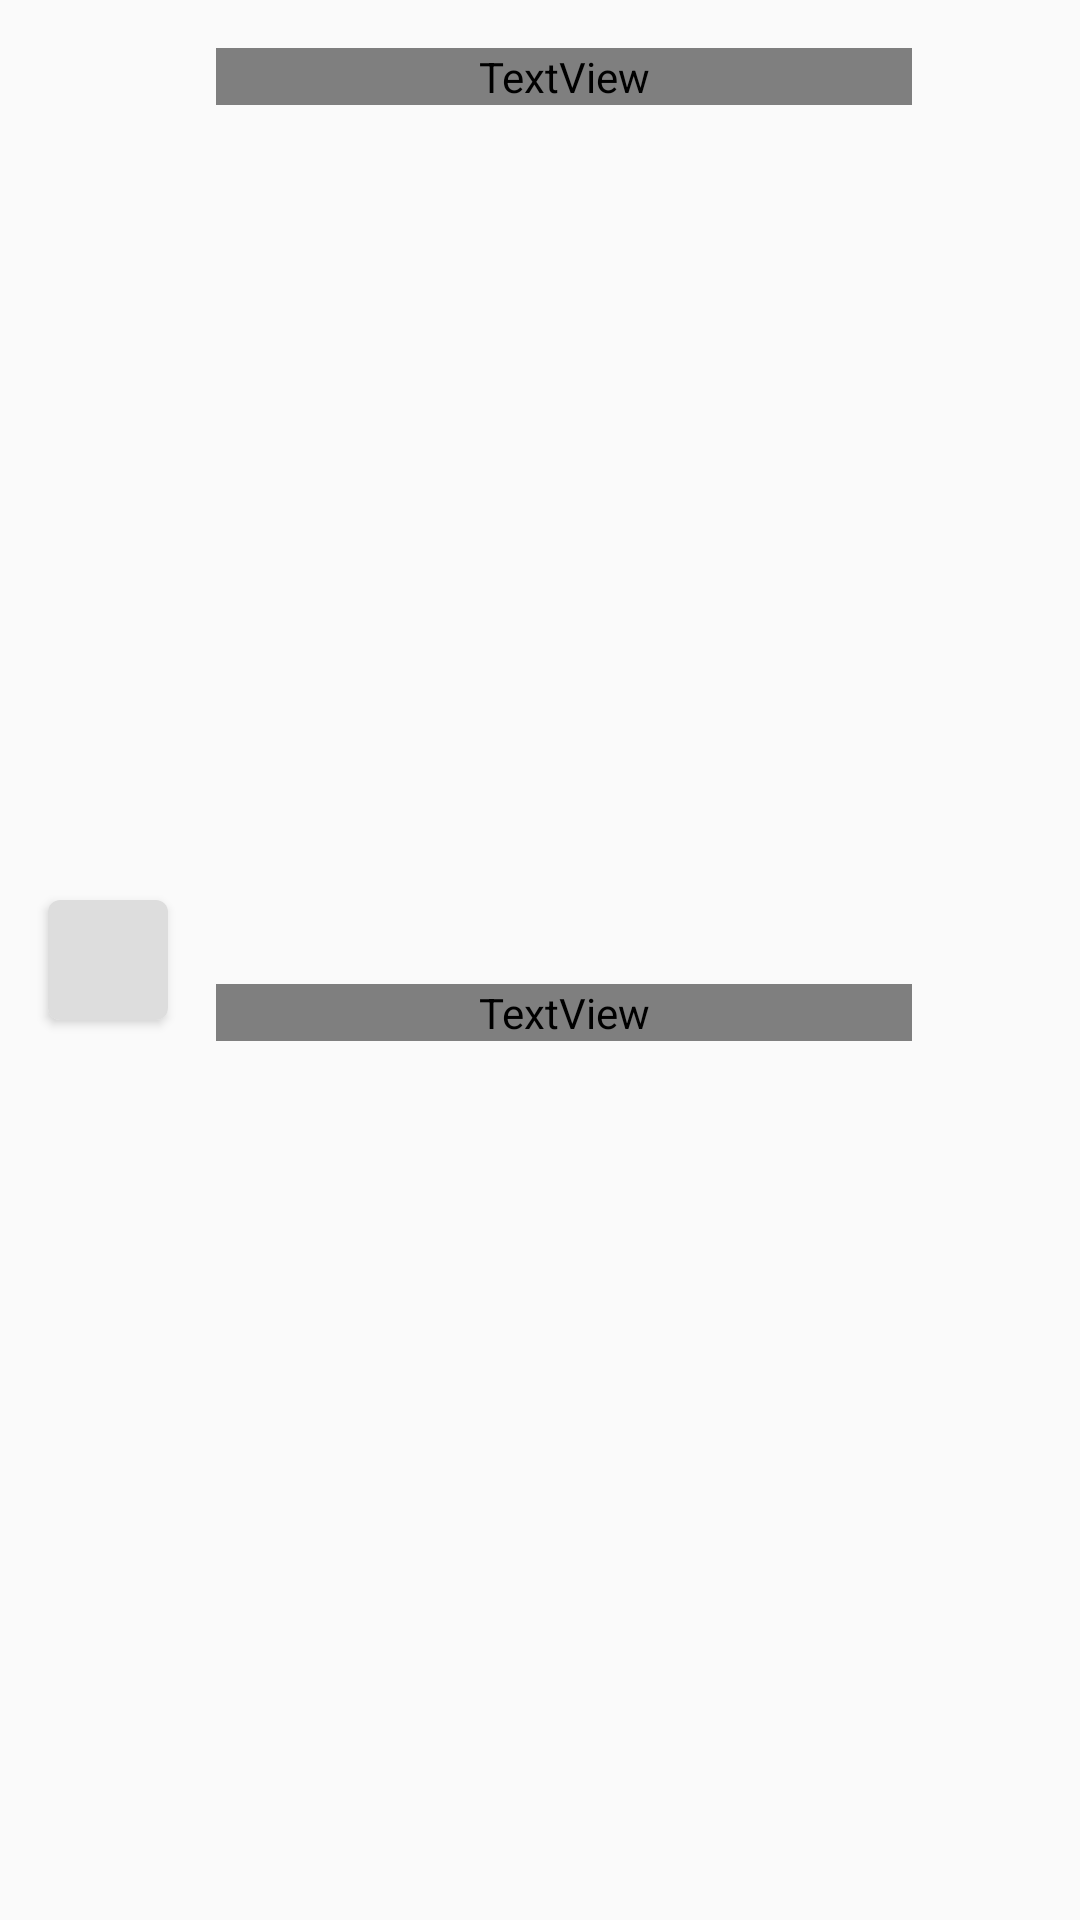

Produce the Android XML layout that renders to this screen, including the resource entries it uses.
<!-- AndroidManifest.xml: application theme Theme.AppCompat.DayNight.NoActionBar -->
<!-- res/layout/holder_pokemon_list.xml -->
<?xml version="1.0" encoding="utf-8"?>
<androidx.constraintlayout.widget.ConstraintLayout
        xmlns:android="http://schemas.android.com/apk/res/android"
        xmlns:app="http://schemas.android.com/apk/res-auto"
        xmlns:tools="http://schemas.android.com/tools"
        android:orientation="vertical"
        android:clickable="true"
        android:focusable="true"
        android:background="?android:attr/selectableItemBackground"
        android:layout_width="match_parent"
        android:layout_height="72dp">

    <androidx.cardview.widget.CardView
            android:id="@+id/image_view"
            android:layout_width="40dp"
            android:layout_height="40dp"
            app:cardCornerRadius="4dp"
            app:layout_constraintTop_toTopOf="parent"
            app:layout_constraintStart_toStartOf="parent"
            app:layout_constraintBottom_toBottomOf="parent"
            android:layout_marginStart="16dp">

        <ImageView
                android:layout_width="match_parent"
                android:layout_height="match_parent"
                android:contentDescription="@string/image_of_a_pokemon"
                android:background="@color/colorBackgroundImage"
                android:id="@+id/pokemon_image"
                app:layout_constraintTop_toTopOf="parent"
                app:layout_constraintStart_toStartOf="parent"
                app:layout_constraintBottom_toBottomOf="parent"
                app:layout_constraintEnd_toEndOf="parent"/>

    </androidx.cardview.widget.CardView>


    <TextView
            android:id="@+id/pokemon_name"
            android:layout_width="0dp" android:layout_height="wrap_content"
            android:textColor="@color/colorItemTextDark"
            android:textSize="12sp"
            android:fontFamily="@font/font_roboto"
            app:layout_constraintTop_toTopOf="parent"
            app:layout_constraintStart_toEndOf="@id/image_view"
            android:layout_margin="16dp"
            android:maxLines="1"
            android:ellipsize="end"
            app:layout_constraintEnd_toStartOf="@+id/favorite_icon"/>

    <TextView
            android:id="@+id/pokemon_number"
            android:layout_width="0dp" android:layout_height="wrap_content"
            tools:text="#001"
            android:textSize="12sp"
            android:fontFamily="@font/font_roboto"
            android:textColor="@color/colorItemTextLight"
            android:maxLines="1"
            app:layout_constraintTop_toBottomOf="@id/pokemon_name"
            app:layout_constraintBottom_toBottomOf="parent"
            app:layout_constraintStart_toStartOf="@+id/pokemon_name"
            app:layout_constraintEnd_toEndOf="@+id/pokemon_name"/>


    <ImageView
            android:id="@+id/favorite_icon"
            android:contentDescription="@string/favorite_icon"
            android:layout_width="24dp" android:layout_height="24dp"
            android:src="@drawable/ic_favorite_border"
            android:tint="@color/colorPrimary"
            app:layout_constraintEnd_toEndOf="parent"
            app:layout_constraintTop_toTopOf="parent"
            app:layout_constraintBottom_toBottomOf="parent"
            android:layout_marginEnd="16dp"/>

</androidx.constraintlayout.widget.ConstraintLayout>
<!-- resources referenced by this layout -->
<resources>
  <color name="colorBackgroundImage">#DDDDDD</color>
  <color name="colorItemTextDark">#424242</color>
  <color name="colorItemTextLight">#757575</color>
  <color name="colorPrimary">#EE3D2E</color>
  <string name="favorite_icon">Favorite icon</string>
  <string name="image_of_a_pokemon">Image of a Pokémon</string>
</resources>
